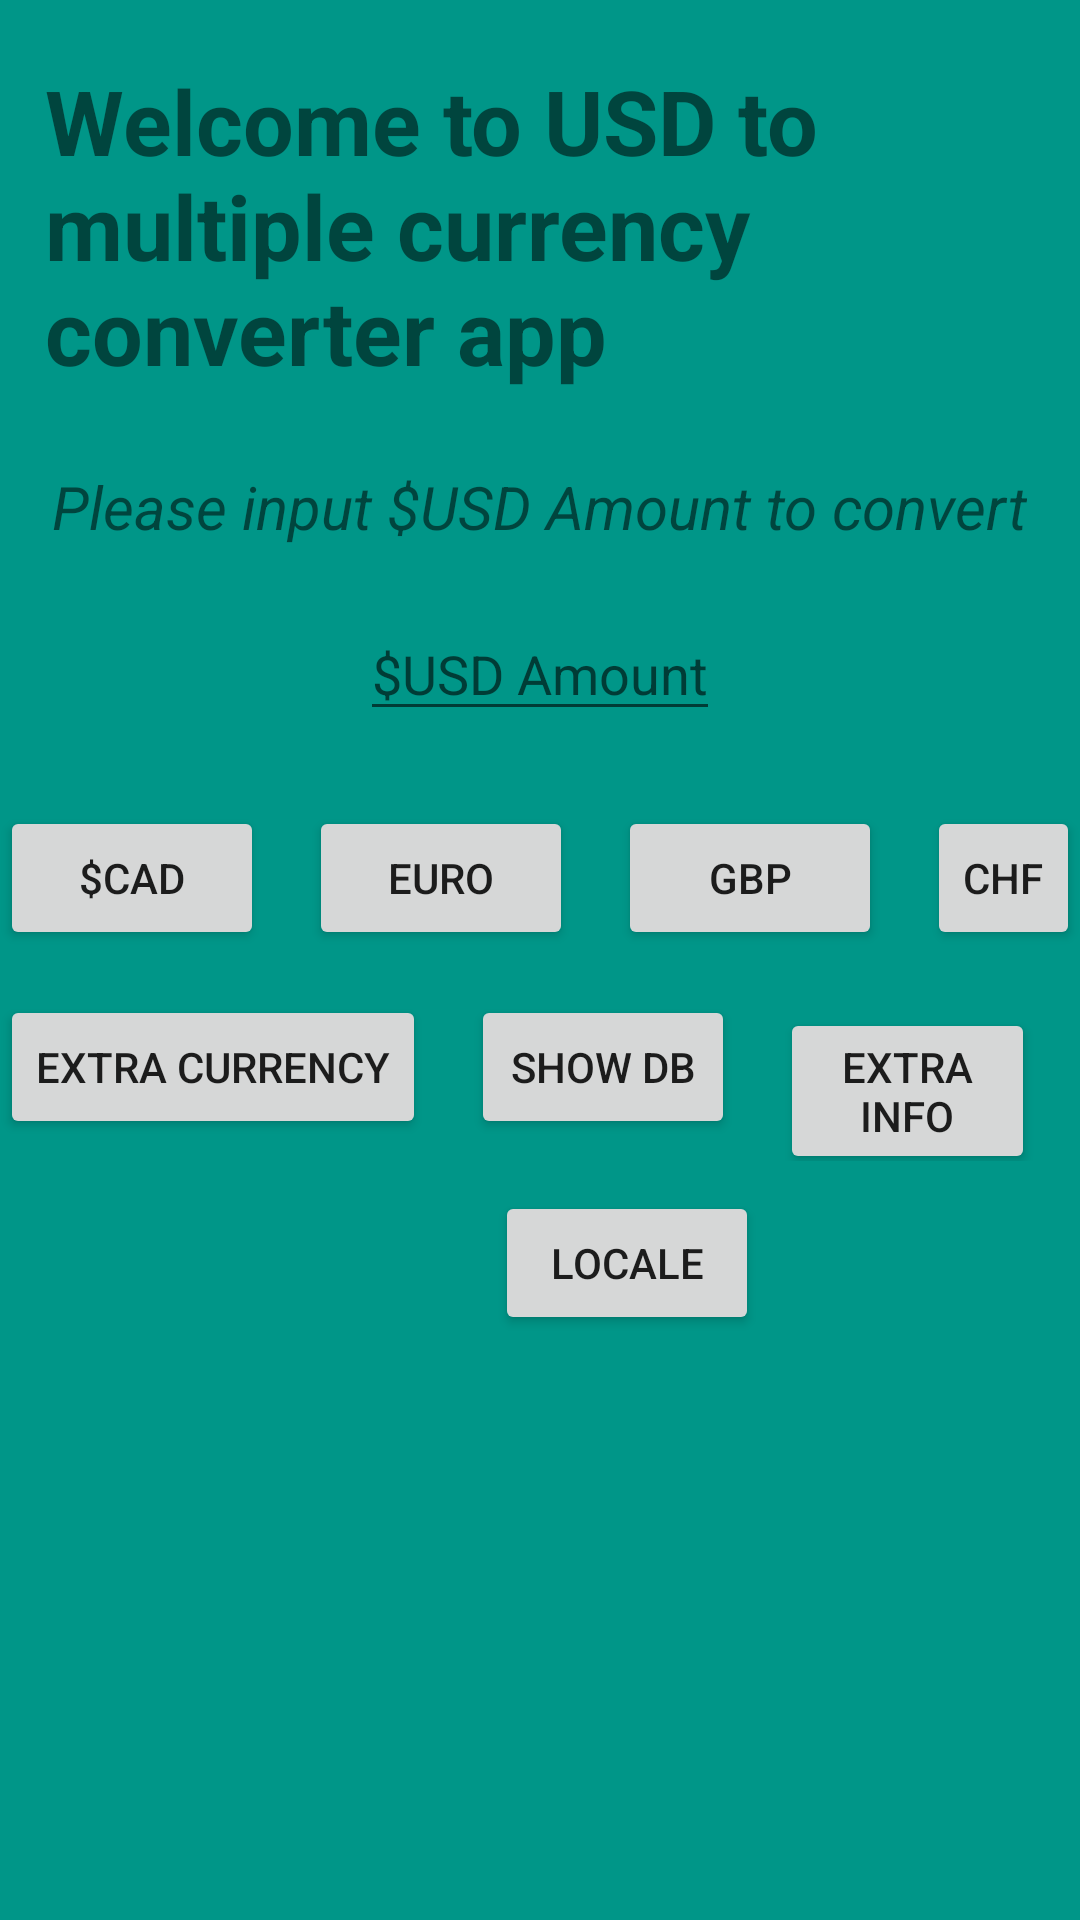

Produce the Android XML layout that renders to this screen, including the resource entries it uses.
<!-- AndroidManifest.xml: application theme Theme.Assignment4 -->
<!-- res/layout/activity_main.xml -->
<?xml version="1.0" encoding="utf-8"?>
<LinearLayout
    xmlns:android="http://schemas.android.com/apk/res/android"
    xmlns:app="http://schemas.android.com/apk/res-auto"
    xmlns:tools="http://schemas.android.com/tools"
    android:layout_width="match_parent"
    android:layout_height="match_parent"
    android:orientation="vertical"
    tools:context=".MainActivity"
    android:background="@color/simplebackgroundcolor2">

    <TextView
        android:layout_width="wrap_content"
        android:layout_height="wrap_content"
        android:layout_gravity="center_horizontal"
        android:textStyle="bold"
        android:textSize="30sp"
        android:text="Welcome to USD to multiple currency converter app"
        android:layout_marginLeft="10dp"
        android:layout_marginTop="20dp"/>

    <TextView
        android:layout_width="wrap_content"
        android:layout_height="wrap_content"
        android:layout_gravity="center_horizontal"
        android:textStyle="italic"
        android:textSize="20sp"
        android:text="Please input $USD Amount to convert"
        android:layout_marginTop="25dp"/>

    <EditText
        android:id="@+id/conversionAmount"
        android:layout_width="wrap_content"
        android:layout_height="wrap_content"
        android:layout_gravity="center_horizontal"
        android:hint="$USD Amount"
        android:layout_marginTop="20dp"/>

    <LinearLayout
        android:layout_width="wrap_content"
        android:layout_height="wrap_content"
        android:layout_gravity="center_horizontal"
        android:orientation="horizontal"
        android:layout_marginTop="25dp">

        <Button
            android:id="@+id/btnCAD"
            android:layout_width="wrap_content"
            android:layout_height="wrap_content"
            android:layout_marginRight="15dp"
            android:text="$CAD"/>

        <Button
            android:id="@+id/btnEuro"
            android:layout_width="wrap_content"
            android:layout_height="wrap_content"
            android:layout_marginRight="15dp"
            android:text="Euro" />

        <Button
            android:id="@+id/btnGBP"
            android:layout_width="wrap_content"
            android:layout_height="wrap_content"
            android:layout_marginRight="15dp"
            android:text="GBP" />

        <Button
            android:id="@+id/btnCHF"
            android:layout_width="wrap_content"
            android:layout_height="wrap_content"
            android:text="CHF"/>

    </LinearLayout>

    <LinearLayout
        android:layout_width="wrap_content"
        android:layout_height="wrap_content"
        android:layout_gravity="center_horizontal"
        android:layout_marginTop="15dp"
        android:orientation="horizontal">

        <Button
            android:id="@+id/btnClick"
            android:layout_width="wrap_content"
            android:layout_height="wrap_content"
            android:layout_marginRight="15dp"
            android:onClick="clickButton"
            android:text="Extra Currency" />

        <Button
            android:id="@+id/btnDB"
            android:layout_width="wrap_content"
            android:layout_height="wrap_content"
            android:onClick="showResults"
            android:layout_marginRight="15dp"
            android:text="Show DB" />

        <Button
            android:id="@+id/btnextraInfo"
            android:layout_width="wrap_content"
            android:layout_height="wrap_content"
            android:onClick="extraInfo"
            android:layout_marginRight="15dp"
            android:text="Extra Info" />

    </LinearLayout>

    <Button
        android:id="@+id/btnLocale"
        android:layout_width="wrap_content"
        android:layout_height="wrap_content"
        android:onClick="extraLocale"
        android:layout_marginLeft="165dp"
        android:layout_marginTop="10dp"
        android:text="Locale" />

    <TextView
        android:id="@+id/tv"
        android:layout_width="wrap_content"
        android:layout_height="wrap_content"
        android:layout_margin="20dp"
        android:textSize="12sp" />

</LinearLayout>
<!-- resources referenced by this layout -->
<resources>
  <color name="simplebackgroundcolor2">#009688</color>
  <style name="Theme.Assignment4" parent="Theme.MaterialComponents.DayNight.DarkActionBar">
          
          <item name="colorPrimary">@color/purple_500</item>
          <item name="colorPrimaryVariant">@color/purple_700</item>
          <item name="colorOnPrimary">@color/white</item>
          
          <item name="colorSecondary">@color/teal_200</item>
          <item name="colorSecondaryVariant">@color/teal_700</item>
          <item name="colorOnSecondary">@color/black</item>
          
          <item name="android:statusBarColor" tools:targetApi="l">?attr/colorPrimaryVariant</item>
          
          <item name="android:colorBackground">@color/simplebackgroundcolor1</item>
          <item name="materialButtonStyle">@style/MyStyle</item>
      </style>
  <color name="purple_500">#FF6200EE</color>
  <color name="purple_700">#FF3700B3</color>
  <color name="white">#FFFFFFFF</color>
  <color name="teal_200">#FF03DAC5</color>
  <color name="teal_700">#FF018786</color>
  <color name="black">#FF000000</color>
  <color name="simplebackgroundcolor1">#9C27B0</color>
  <style name="MyStyle" parent="android:style/Widget.Material.Button">
          <item name="android:background">#920934</item>
      </style>
</resources>
